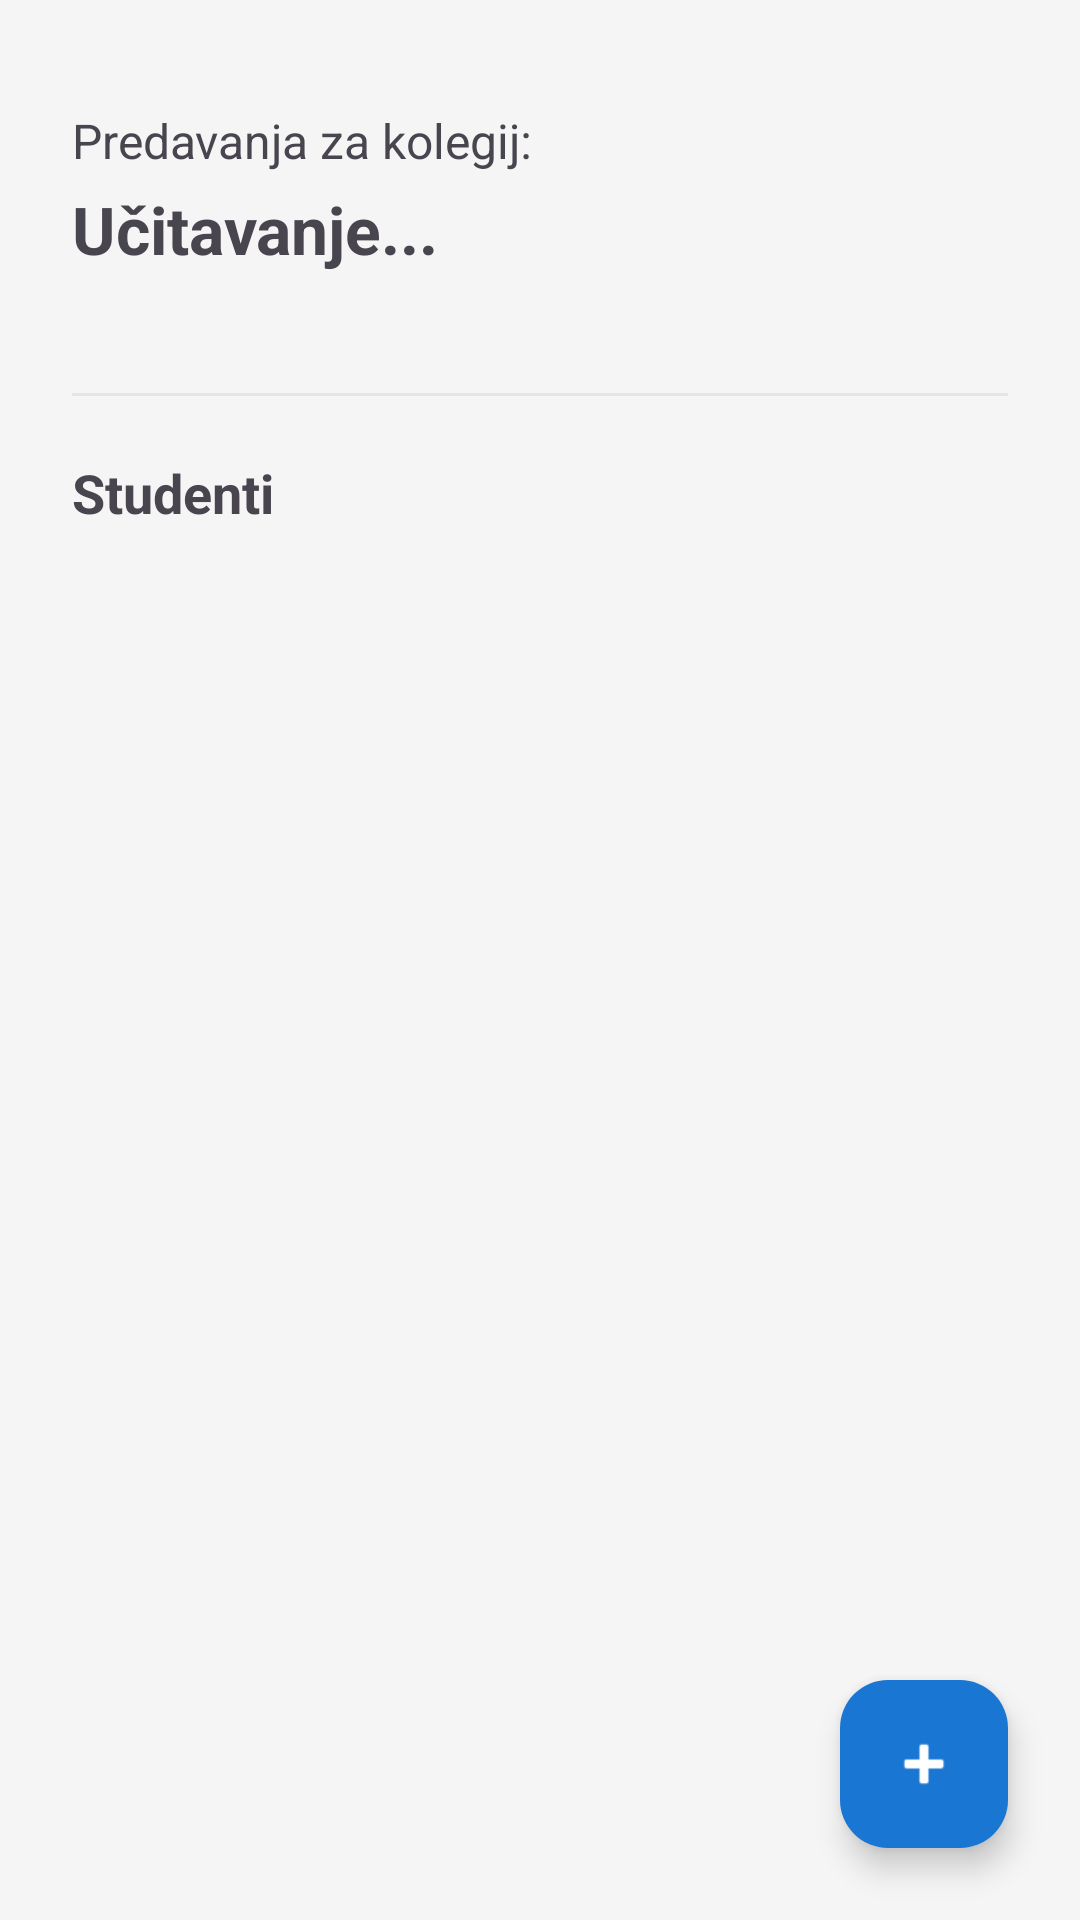

Produce the Android XML layout that renders to this screen, including the resource entries it uses.
<!-- AndroidManifest.xml: application theme Theme.StudentQRScanner -->
<!-- res/layout/fragment_predavanje.xml -->
<?xml version="1.0" encoding="utf-8"?>
<RelativeLayout xmlns:android="http://schemas.android.com/apk/res/android"
    xmlns:app="http://schemas.android.com/apk/res-auto"
    android:layout_width="match_parent"
    android:layout_height="match_parent"
    android:background="#F5F5F5">

    <androidx.core.widget.NestedScrollView
        android:layout_width="match_parent"
        android:layout_height="match_parent"
        android:fillViewport="true"
        android:padding="24dp"
        android:clipToPadding="false">

        <LinearLayout
            android:layout_width="match_parent"
            android:layout_height="wrap_content"
            android:orientation="vertical">

            <TextView
                android:layout_width="wrap_content"
                android:layout_height="wrap_content"
                android:text="@string/predavanja_header"
                android:textSize="16sp"
                android:textColor="@color/text_secondary"
                android:layout_marginTop="12dp" />

            <TextView
                android:id="@+id/tvNaslovKolegija"
                android:layout_width="wrap_content"
                android:layout_height="wrap_content"
                android:text="@string/predavanja_loading"
                android:textSize="22sp"
                android:textStyle="bold"
                android:textColor="@color/accent_blue"
                android:layout_marginTop="4dp" />

            <TextView
                android:id="@+id/tvNoPredavanja"
                android:layout_width="match_parent"
                android:layout_height="wrap_content"
                android:text="@string/predavanja_empty"
                android:textSize="16sp"
                android:textColor="@color/text_secondary"
                android:gravity="center"
                android:padding="12dp"
                android:visibility="gone"
                android:layout_marginTop="12dp" />

            <androidx.recyclerview.widget.RecyclerView
                android:id="@+id/rvPredavanja"
                android:layout_width="match_parent"
                android:layout_height="wrap_content"
                android:layout_marginTop="16dp"
                android:clipToPadding="false"
                android:paddingBottom="12dp" />

            <View
                android:layout_width="match_parent"
                android:layout_height="1dp"
                android:layout_marginVertical="12dp"
                android:background="#E5E5E5" />

            <TextView
                android:id="@+id/tvStudentSectionTitle"
                android:layout_width="match_parent"
                android:layout_height="wrap_content"
                android:text="@string/predavanje_students_title"
                android:textColor="@color/accent_blue"
                android:textSize="18sp"
                android:textStyle="bold"
                android:layout_marginTop="8dp" />

            <TextView
                android:id="@+id/tvNoStudenti"
                android:layout_width="match_parent"
                android:layout_height="wrap_content"
                android:text="@string/predavanje_students_empty"
                android:textColor="@color/text_secondary"
                android:textSize="15sp"
                android:gravity="center"
                android:padding="12dp"
                android:visibility="gone"
                android:layout_marginTop="8dp" />

            <androidx.recyclerview.widget.RecyclerView
                android:id="@+id/rvStudenti"
                android:layout_width="match_parent"
                android:layout_height="wrap_content"
                android:layout_marginTop="8dp"
                android:clipToPadding="false"
                android:paddingBottom="80dp" />

        </LinearLayout>
    </androidx.core.widget.NestedScrollView>

    <com.google.android.material.floatingactionbutton.FloatingActionButton
        android:id="@+id/fabDodajPredavanje"
        android:layout_width="wrap_content"
        android:layout_height="wrap_content"
        android:layout_alignParentBottom="true"
        android:layout_alignParentEnd="true"
        android:layout_margin="24dp"
        app:srcCompat="@android:drawable/ic_input_add"
        app:backgroundTint="#1976D2"
        app:tint="#FFFFFF" />

</RelativeLayout>
<!-- resources referenced by this layout -->
<resources>
  <string name="predavanja_empty">Nema predavanja za prikaz</string>
  <string name="predavanja_header">Predavanja za kolegij:</string>
  <string name="predavanja_loading">Učitavanje...</string>
  <string name="predavanje_students_empty">Nema studenata za prikaz</string>
  <string name="predavanje_students_title">Studenti</string>
  <style name="Theme.StudentQRScanner" parent="Base.Theme.StudentQRScanner" />
  <style name="Base.Theme.StudentQRScanner" parent="Theme.Material3.DayNight.NoActionBar">
      </style>
</resources>
